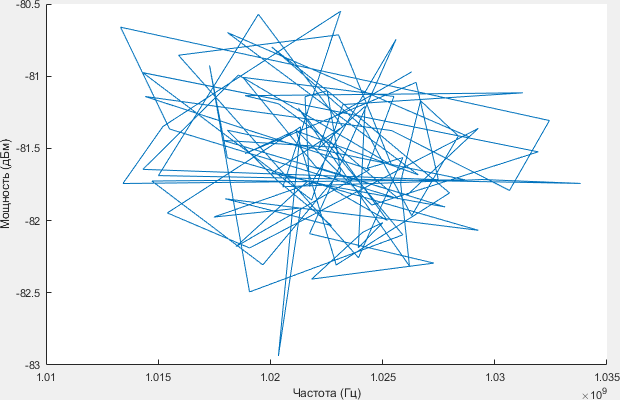

The data file committed next to this chart (first rows):
1.0289e+09, -81.422
1.0181e+09, -80.7
1.0266e+09, -81.68
1.0212e+09, -81.38
1.0229e+09, -82.31
1.028e+09, -81.81
1.0227e+09, -81.12
1.0201e+09, -80.8
1.0242e+09, -81.36
1.0263e+09, -81.97
1.0284e+09, -81.41
1.0267e+09, -81.17
1.0258e+09, -81.74
1.0262e+09, -82.31
1.0212e+09, -81.22
1.0259e+09, -82.1
1.0191e+09, -82.49
1.0173e+09, -80.92
1.0181e+09, -81.56
1.0293e+09, -82.07
1.018e+09, -81.85
1.0227e+09, -82.03
1.0203e+09, -81.72
1.0181e+09, -81.37
1.0287e+09, -81.72
1.0134e+09, -81.74
1.0152e+09, -81.35
1.0231e+09, -80.55
1.0206e+09, -81.77
1.0295e+09, -81.72
1.0338e+09, -81.74
1.015e+09, -81.69
1.0195e+09, -80.57
1.0232e+09, -81.35
1.0201e+09, -81.67
1.0224e+09, -81.75
1.0252e+09, -82
1.0227e+09, -81.46
1.0204e+09, -81.19
1.0189e+09, -81.14
1.0313e+09, -81.11
1.0232e+09, -81.2
1.0218e+09, -81.86
1.0143e+09, -80.98
1.0319e+09, -81.52
1.0245e+09, -81.89
1.0211e+09, -81.37
1.0189e+09, -81.54
1.0265e+09, -81.04
1.0275e+09, -81.72
1.0143e+09, -81.64
1.0186e+09, -80.99
1.0254e+09, -81.62
1.023e+09, -80.71
1.0159e+09, -80.86
1.0239e+09, -82.26
1.0259e+09, -81.56
1.0243e+09, -81.64
1.0255e+09, -81.14
1.0188e+09, -81.01
1.022e+09, -81.63
... 40 more rows
